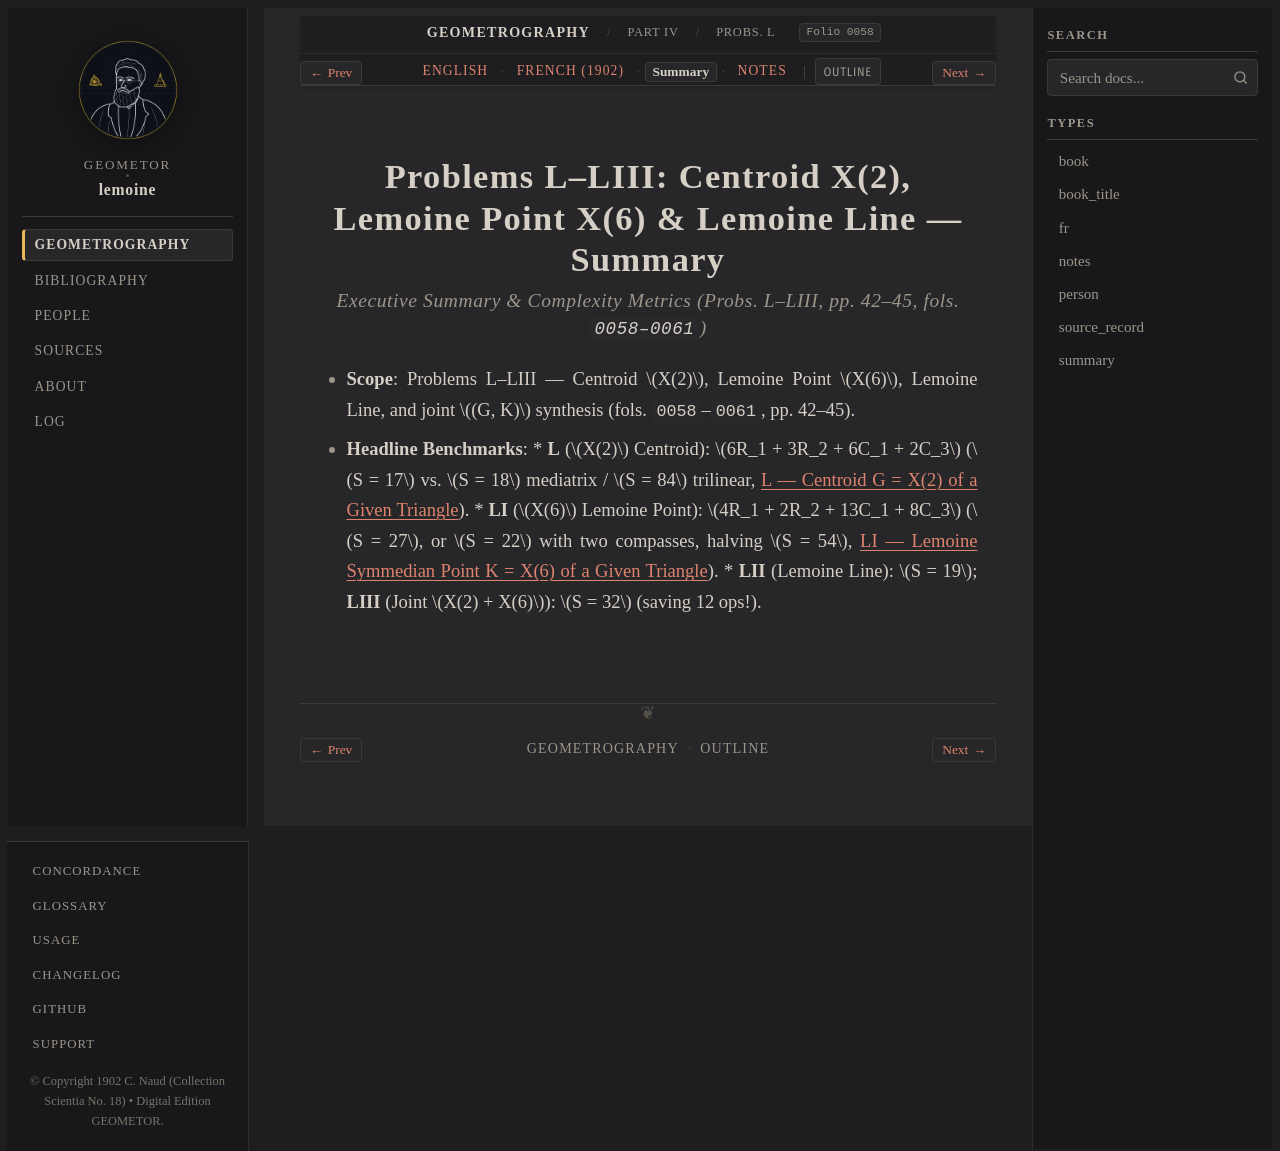

repository: geometor/lemoine · page: geometrographie/part_04_triangle_and_reflections/22_centroid_and_lemoine_point_l_liii/summary.html · generator: sphinx

:type: summary
:layout: book
:canonical_id: Probs. L–LIII
:order: 3
:folio: 0058

.. _lemoine-22_centroid_and_lemoine_point_l_liii-summary:

Problems L–LIII: Centroid X(2), Lemoine Point X(6) & Lemoine Line — Summary
===========================================================================

.. rubric:: Executive Summary & Complexity Metrics (Probs. L–LIII, pp. 42–45, fols. ``0058–0061``)

.. folio:: 0058
   :page: pp. 42–45

* **Scope**: Problems L–LIII — Centroid :math:`X(2)`, Lemoine Point :math:`X(6)`, Lemoine Line, and joint :math:`(G, K)` synthesis (fols. ``0058``–``0061``, pp. 42–45).
* **Headline Benchmarks**:
  * **L** (:math:`X(2)` Centroid): :math:`6R_1 + 3R_2 + 6C_1 + 2C_3` (:math:`S = 17` vs. :math:`S = 18` mediatrix / :math:`S = 84` trilinear, :ref:`concordance-centroid-x2`).
  * **LI** (:math:`X(6)` Lemoine Point): :math:`4R_1 + 2R_2 + 13C_1 + 8C_3` (:math:`S = 27`, or :math:`S = 22` with two compasses, halving :math:`S = 54`, :ref:`concordance-lemoine-point-x6`).
  * **LII** (Lemoine Line): :math:`S = 19`; **LIII** (Joint :math:`X(2) + X(6)`): :math:`S = 32` (saving 12 ops!).
